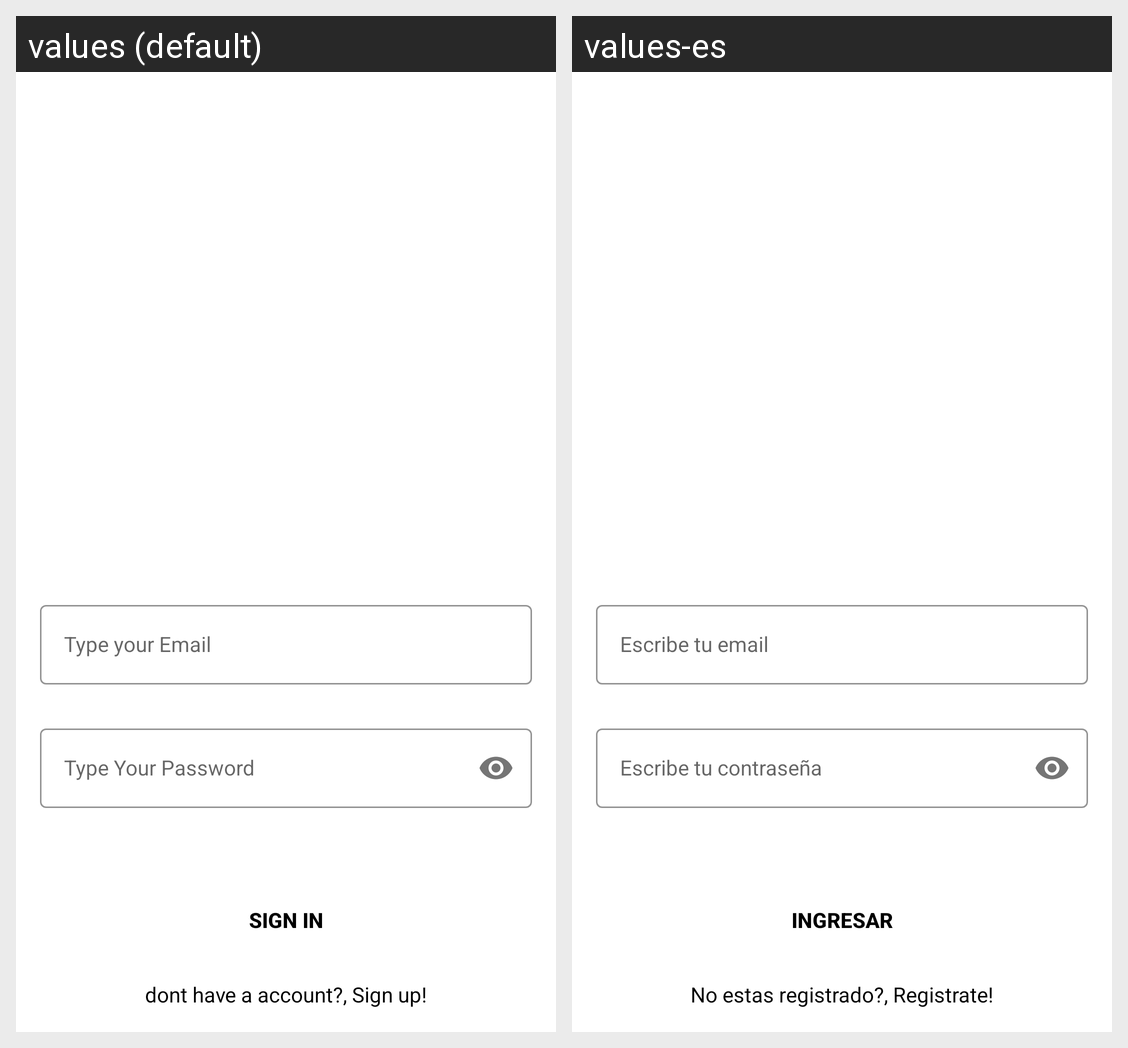

For this localized Android screen grid, give each drawn string resource with its value in every locale shown.
Android screen res/layout/activity_sigin.xml rendered under 2 locales, left to right: values (default), values-es. Device: Nexus 5 (rendered at 1080×1920; each locale shown at half size, 540×960, under a caption strip naming it); theme Theme.Desafiopractico2.
Strings drawn on this screen, with the default value and each locale's value (text and hints the layout hard-codes, and strings that could not be matched under every locale, appear in the picture but are not listed):

type_your_email
  values: Type your Email
  values-es: Escribe tu email

type_your_password
  values: Type Your Password
  values-es: Escribe tu contraseña

sign_in
  values: Sign In
  values-es: Ingresar

no_estas_registrado_sign_up
  values: dont have a account?, Sign up!
  values-es: No estas registrado?, Registrate!
